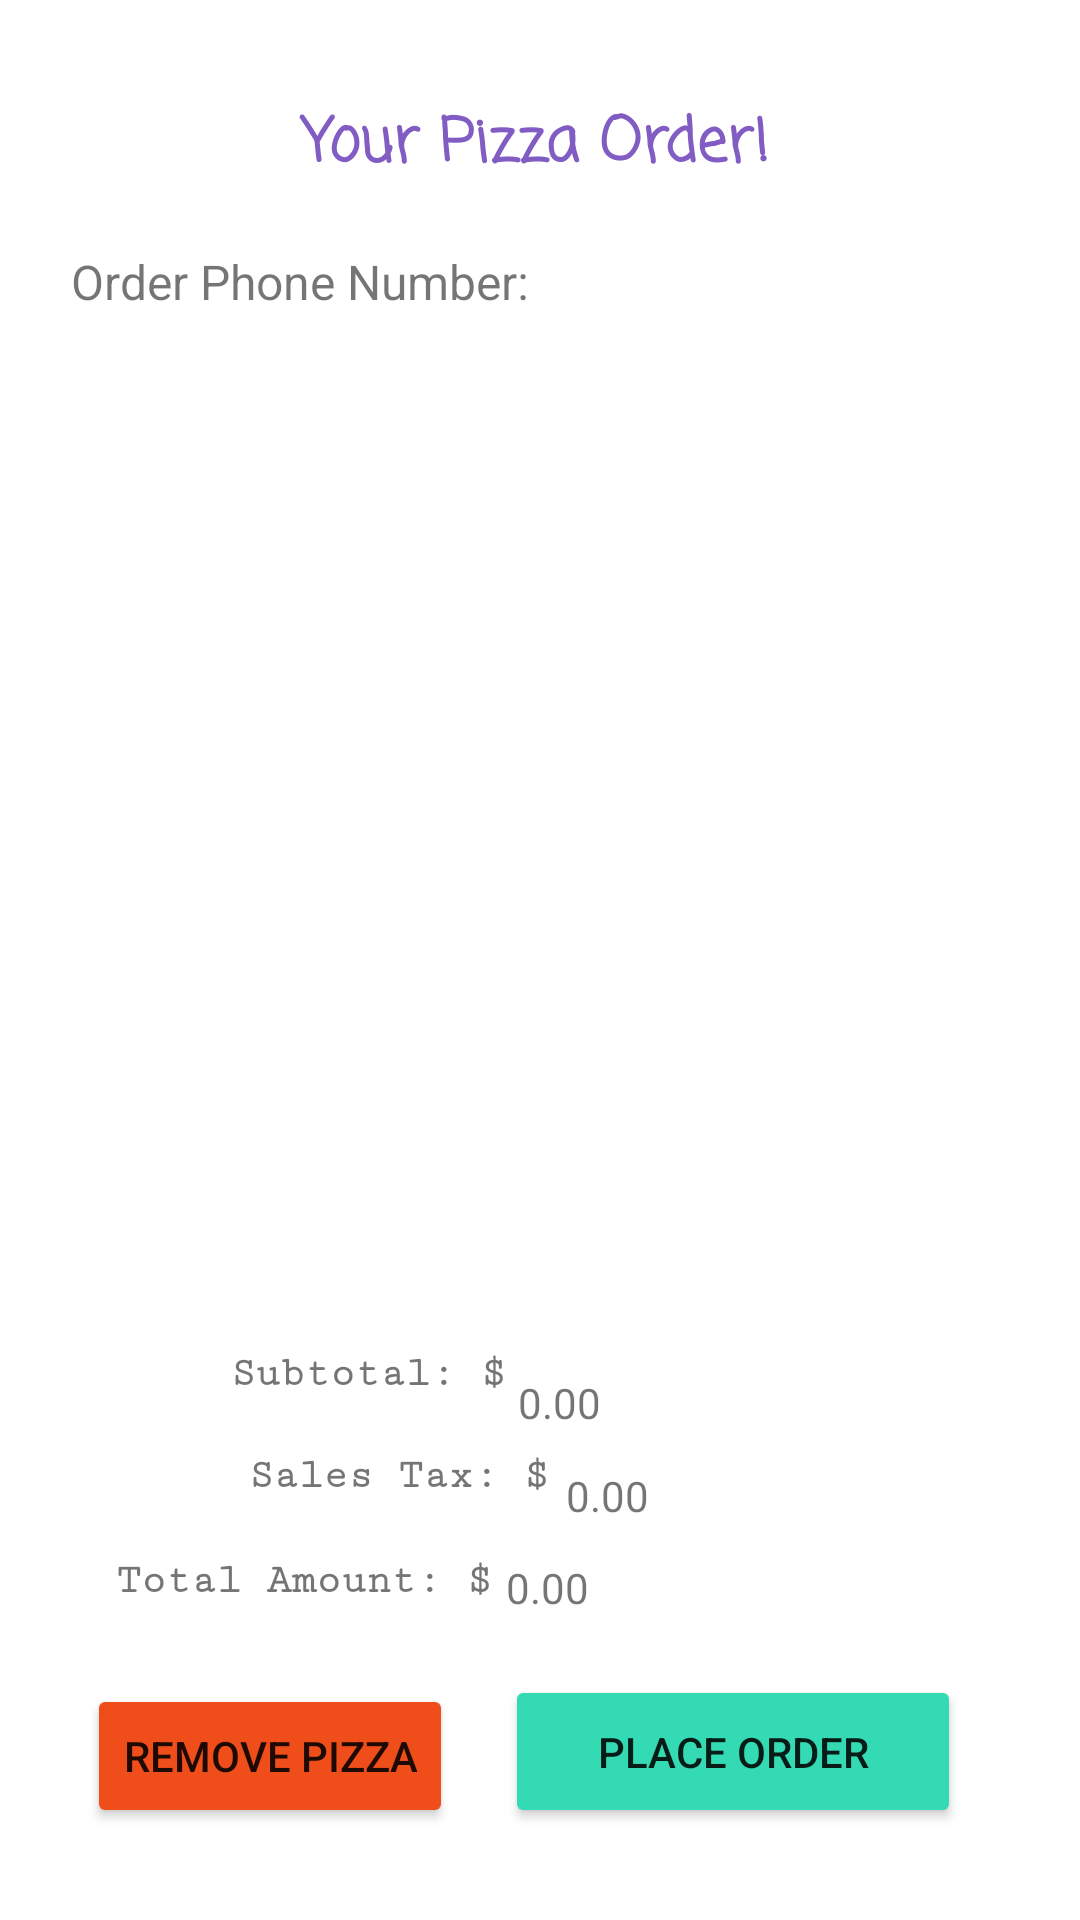

The Android layout XML behind this screen, and the referenced resources:
<!-- AndroidManifest.xml: application theme Theme.Proj5 -->
<!-- res/layout/activity_orderlist.xml -->
<?xml version="1.0" encoding="utf-8"?>
<androidx.constraintlayout.widget.ConstraintLayout xmlns:android="http://schemas.android.com/apk/res/android"
    xmlns:app="http://schemas.android.com/apk/res-auto"
    android:layout_width="match_parent"
    android:layout_height="match_parent">

    <ListView
        android:id="@+id/orderListView"
        android:layout_width="368dp"
        android:layout_height="312dp"
        android:layout_marginTop="20dp"
        app:layout_constraintBottom_toBottomOf="parent"
        app:layout_constraintEnd_toEndOf="parent"
        app:layout_constraintHorizontal_bias="0.39"
        app:layout_constraintStart_toStartOf="parent"
        app:layout_constraintTop_toTopOf="parent"
        app:layout_constraintVertical_bias="0.338" />

    <TextView
        android:id="@+id/subTotal"
        android:layout_width="96dp"
        android:layout_height="22dp"
        android:layout_marginBottom="12dp"
        android:fontFamily="serif-monospace"
        android:text="@string/subtotal"
        android:textStyle="bold"
        app:layout_constraintBottom_toTopOf="@+id/salesTax"
        app:layout_constraintEnd_toStartOf="@+id/subTotalText"
        app:layout_constraintHorizontal_bias="1.0"
        app:layout_constraintStart_toStartOf="parent"
        app:layout_constraintTop_toTopOf="parent"
        app:layout_constraintVertical_bias="1.0" />

    <TextView
        android:id="@+id/subTotalText"
        android:layout_width="87dp"
        android:layout_height="21dp"
        android:text="@string/subtotalamount"
        app:layout_constraintBottom_toBottomOf="parent"
        app:layout_constraintEnd_toEndOf="parent"
        app:layout_constraintHorizontal_bias="0.632"
        app:layout_constraintStart_toStartOf="parent"
        app:layout_constraintTop_toTopOf="parent"
        app:layout_constraintVertical_bias="0.74" />

    <TextView
        android:id="@+id/pizzaOrder"
        android:layout_width="238dp"
        android:layout_height="30dp"
        android:fontFamily="casual"
        android:text="@string/pizza_order"
        android:textAlignment="center"
        android:textColor="#815CC3"
        android:textSize="20sp"
        android:textStyle="bold"
        app:layout_constraintBottom_toBottomOf="parent"
        app:layout_constraintEnd_toEndOf="parent"
        app:layout_constraintHorizontal_bias="0.485"
        app:layout_constraintStart_toStartOf="parent"
        app:layout_constraintTop_toTopOf="parent"
        app:layout_constraintVertical_bias="0.054" />

    <TextView
        android:id="@+id/salesTax"
        android:layout_width="106dp"
        android:layout_height="23dp"
        android:layout_marginBottom="12dp"
        android:fontFamily="serif-monospace"
        android:text="@string/sales_tax_string"
        android:textStyle="bold"
        app:layout_constraintBottom_toTopOf="@+id/totalAmount"
        app:layout_constraintEnd_toEndOf="parent"
        app:layout_constraintHorizontal_bias="0.325"
        app:layout_constraintStart_toStartOf="parent"
        app:layout_constraintTop_toTopOf="parent"
        app:layout_constraintVertical_bias="1.0" />

    <TextView
        android:id="@+id/salesTaxAmount"
        android:layout_width="108dp"
        android:layout_height="21dp"
        android:text="@string/salestaxamount"
        app:layout_constraintBottom_toBottomOf="parent"
        app:layout_constraintEnd_toEndOf="parent"
        app:layout_constraintHorizontal_bias="0.0"
        app:layout_constraintStart_toEndOf="@+id/salesTax"
        app:layout_constraintTop_toTopOf="parent"
        app:layout_constraintVertical_bias="0.79" />

    <TextView
        android:id="@+id/totalAmount"
        android:layout_width="130dp"
        android:layout_height="23dp"
        android:fontFamily="serif-monospace"
        android:text="@string/total_amount"
        android:textStyle="bold"
        app:layout_constraintBottom_toBottomOf="parent"
        app:layout_constraintEnd_toStartOf="@+id/totalAmountText"
        app:layout_constraintHorizontal_bias="1.0"
        app:layout_constraintStart_toStartOf="parent"
        app:layout_constraintTop_toTopOf="parent"
        app:layout_constraintVertical_bias="0.841" />

    <TextView
        android:id="@+id/totalAmountText"
        android:layout_width="124dp"
        android:layout_height="20dp"
        android:text="@string/totalAmountText"
        app:layout_constraintBottom_toBottomOf="parent"
        app:layout_constraintEnd_toEndOf="parent"
        app:layout_constraintHorizontal_bias="0.714"
        app:layout_constraintStart_toStartOf="parent"
        app:layout_constraintTop_toTopOf="parent"
        app:layout_constraintVertical_bias="0.838" />

    <Button
        android:id="@+id/removePizzaButton"
        android:layout_width="wrap_content"
        android:layout_height="wrap_content"
        android:backgroundTint="#EF4D1A"
        android:text="@string/remove_pizza"
        app:layout_constraintBottom_toBottomOf="parent"
        app:layout_constraintEnd_toStartOf="@+id/placeOrderButton"
        app:layout_constraintHorizontal_bias="0.625"
        app:layout_constraintStart_toStartOf="parent"
        app:layout_constraintTop_toTopOf="parent"
        app:layout_constraintVertical_bias="0.948" />

    <Button
        android:id="@+id/placeOrderButton"
        android:layout_width="152dp"
        android:layout_height="51dp"
        android:backgroundTint="#34DAB3"
        android:text="@string/place_order"
        app:layout_constraintBottom_toBottomOf="parent"
        app:layout_constraintEnd_toEndOf="parent"
        app:layout_constraintHorizontal_bias="0.81"
        app:layout_constraintStart_toStartOf="parent"
        app:layout_constraintTop_toTopOf="parent"
        app:layout_constraintVertical_bias="0.948" />

    <TextView
        android:id="@+id/specifyPhoneNumber"
        android:layout_width="wrap_content"
        android:layout_height="wrap_content"
        android:text="@string/order_phone_number"
        android:textSize="16sp"
        app:layout_constraintBottom_toTopOf="@+id/orderListView"
        app:layout_constraintEnd_toEndOf="parent"
        app:layout_constraintHorizontal_bias="0.114"
        app:layout_constraintStart_toStartOf="parent"
        app:layout_constraintTop_toTopOf="parent"
        app:layout_constraintVertical_bias="0.812" />

    <TextView
        android:id="@+id/orderPhoneNum"
        android:layout_width="168dp"
        android:layout_height="23dp"
        android:layout_marginStart="8dp"
        android:fontFamily="serif"
        android:textSize="16sp"
        app:layout_constraintBottom_toTopOf="@+id/orderListView"
        app:layout_constraintEnd_toEndOf="parent"
        app:layout_constraintHorizontal_bias="0.0"
        app:layout_constraintStart_toEndOf="@+id/specifyPhoneNumber"
        app:layout_constraintTop_toTopOf="parent"
        app:layout_constraintVertical_bias="0.81" />

</androidx.constraintlayout.widget.ConstraintLayout>
<!-- resources referenced by this layout -->
<resources>
  <string name="order_phone_number">Order Phone Number:</string>
  <string name="pizza_order">Your Pizza Order!</string>
  <string name="place_order">Place Order</string>
  <string name="remove_pizza">Remove Pizza</string>
  <string name="sales_tax_string">Sales Tax: $</string>
  <string name="salestaxamount">0.00</string>
  <string name="subtotal">Subtotal: $</string>
  <string name="subtotalamount">0.00</string>
  <string name="totalAmountText">0.00</string>
  <string name="total_amount">Total Amount: $</string>
  <style name="Theme.Proj5" parent="Theme.MaterialComponents.DayNight.DarkActionBar">
          
          <item name="colorPrimary">@color/purple_500</item>
          <item name="colorPrimaryVariant">@color/purple_700</item>
          <item name="colorOnPrimary">@color/white</item>
          
          <item name="colorSecondary">@color/teal_200</item>
          <item name="colorSecondaryVariant">@color/teal_700</item>
          <item name="colorOnSecondary">@color/black</item>
          
          <item name="android:statusBarColor" tools:targetApi="l">?attr/colorPrimaryVariant</item>
          
      </style>
  <!-- not gathered from this repository: default colours our renderer supplied (Android Studio template values) -->
  <color name="purple_500">#FF6200EE</color>
  <color name="purple_700">#FF3700B3</color>
  <color name="teal_200">#FF03DAC5</color>
  <color name="teal_700">#FF018786</color>
  <color name="black">#FF000000</color>
  <color name="white">#FFFFFFFF</color>
</resources>
